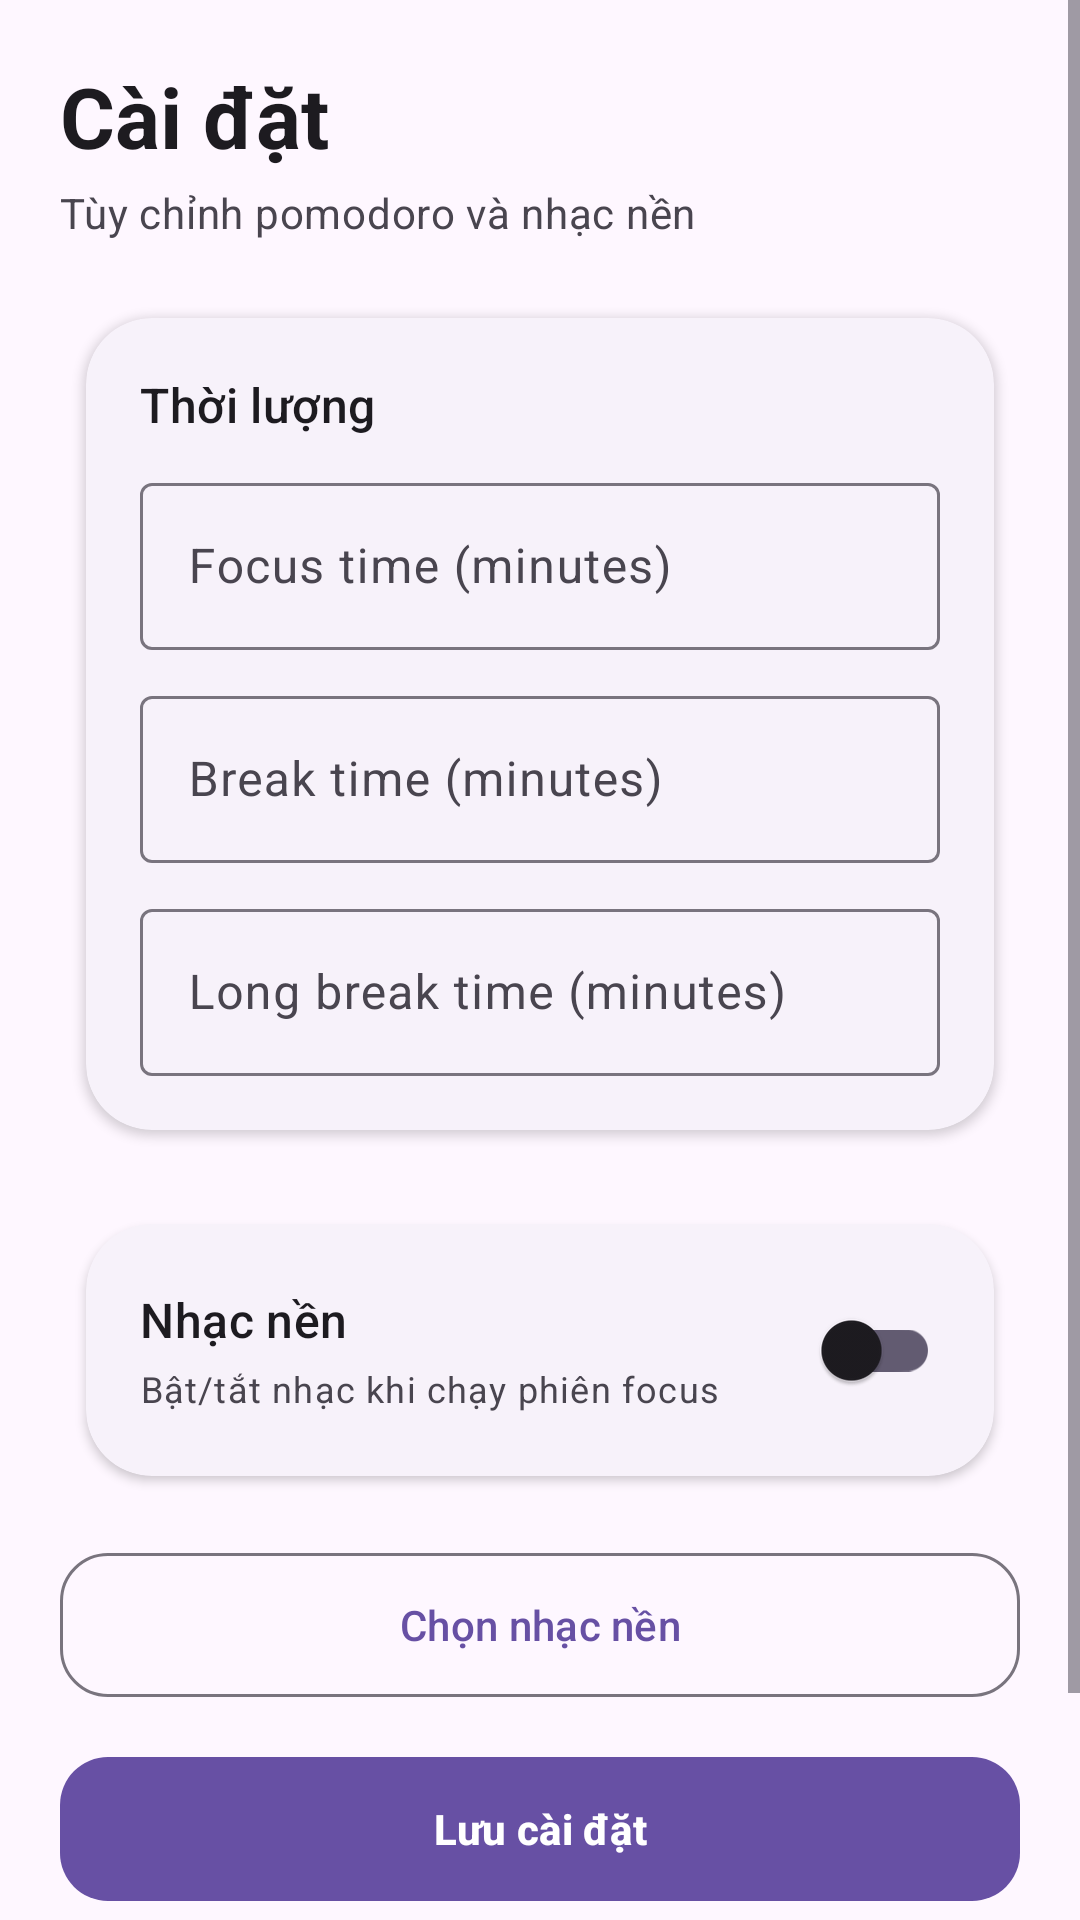

Here is an Android app screen rendered from its layout file. Give the layout XML and the strings, colors and styles it references.
<!-- AndroidManifest.xml: application theme Theme.DeepFocusToDo -->
<!-- res/layout/fragment_settings.xml -->
<?xml version="1.0" encoding="utf-8"?>
<ScrollView xmlns:android="http://schemas.android.com/apk/res/android"
    xmlns:app="http://schemas.android.com/apk/res-auto"
    android:layout_width="match_parent"
    android:layout_height="match_parent"
    android:background="?attr/colorSurface"
    android:fillViewport="true">

    <LinearLayout
        android:layout_width="match_parent"
        android:layout_height="wrap_content"
        android:orientation="vertical"
        android:padding="20dp">

        <TextView
            android:layout_width="wrap_content"
            android:layout_height="wrap_content"
            android:text="Cài đặt"
            android:textAppearance="@style/TextAppearance.DeepFocus.PageTitle" />

        <TextView
            android:layout_width="wrap_content"
            android:layout_height="wrap_content"
            android:layout_marginTop="4dp"
            android:text="Tùy chỉnh pomodoro và nhạc nền"
            android:textAppearance="@style/TextAppearance.DeepFocus.PageSubtitle" />

        <com.google.android.material.card.MaterialCardView
            style="@style/Widget.DeepFocus.Card"
            android:layout_width="match_parent"
            android:layout_height="wrap_content"
            android:layout_marginTop="16dp"
            app:cardUseCompatPadding="true">

            <LinearLayout
                android:layout_width="match_parent"
                android:layout_height="wrap_content"
                android:orientation="vertical"
                android:padding="18dp">

                <TextView
                    android:layout_width="wrap_content"
                    android:layout_height="wrap_content"
                    android:text="Thời lượng"
                    android:textAppearance="@style/TextAppearance.Material3.TitleMedium" />

                <com.google.android.material.textfield.TextInputLayout
                    android:layout_width="match_parent"
                    android:layout_height="wrap_content"
                    android:layout_marginTop="10dp"
                    style="@style/Widget.Material3.TextInputLayout.OutlinedBox"
                    app:endIconMode="clear_text">

                    <com.google.android.material.textfield.TextInputEditText
                        android:id="@+id/edtFocusTime"
                        android:layout_width="match_parent"
                        android:layout_height="wrap_content"
                        android:hint="Focus time (minutes)"
                        android:inputType="number" />
                </com.google.android.material.textfield.TextInputLayout>

                <com.google.android.material.textfield.TextInputLayout
                    android:layout_width="match_parent"
                    android:layout_height="wrap_content"
                    android:layout_marginTop="10dp"
                    style="@style/Widget.Material3.TextInputLayout.OutlinedBox"
                    app:endIconMode="clear_text">

                    <com.google.android.material.textfield.TextInputEditText
                        android:id="@+id/edtBreakTime"
                        android:layout_width="match_parent"
                        android:layout_height="wrap_content"
                        android:hint="Break time (minutes)"
                        android:inputType="number" />
                </com.google.android.material.textfield.TextInputLayout>

                <com.google.android.material.textfield.TextInputLayout
                    android:layout_width="match_parent"
                    android:layout_height="wrap_content"
                    android:layout_marginTop="10dp"
                    style="@style/Widget.Material3.TextInputLayout.OutlinedBox"
                    app:endIconMode="clear_text">

                    <com.google.android.material.textfield.TextInputEditText
                        android:id="@+id/edtLongBreakTime"
                        android:layout_width="match_parent"
                        android:layout_height="wrap_content"
                        android:hint="Long break time (minutes)"
                        android:inputType="number" />
                </com.google.android.material.textfield.TextInputLayout>
            </LinearLayout>
        </com.google.android.material.card.MaterialCardView>

        <com.google.android.material.card.MaterialCardView
            style="@style/Widget.DeepFocus.Card"
            android:layout_width="match_parent"
            android:layout_height="wrap_content"
            android:layout_marginTop="12dp"
            app:cardUseCompatPadding="true">

            <LinearLayout
                android:layout_width="match_parent"
                android:layout_height="wrap_content"
                android:gravity="center_vertical"
                android:orientation="horizontal"
                android:padding="18dp">

                <LinearLayout
                    android:layout_width="0dp"
                    android:layout_height="wrap_content"
                    android:layout_weight="1"
                    android:orientation="vertical">

                    <TextView
                        android:layout_width="wrap_content"
                        android:layout_height="wrap_content"
                        android:text="Nhạc nền"
                        android:textAppearance="@style/TextAppearance.Material3.TitleMedium" />

                    <TextView
                        android:layout_width="wrap_content"
                        android:layout_height="wrap_content"
                        android:layout_marginTop="4dp"
                        android:text="Bật/tắt nhạc khi chạy phiên focus"
                        android:textAppearance="@style/TextAppearance.Material3.BodySmall" />
                </LinearLayout>

                <androidx.appcompat.widget.SwitchCompat
                    android:id="@+id/switchMusic"
                    android:layout_width="wrap_content"
                    android:layout_height="wrap_content"
                    android:text=""
                    android:textColor="?attr/colorOnSurface"
                    app:trackTint="?attr/colorControlActivated" />
            </LinearLayout>
        </com.google.android.material.card.MaterialCardView>

        <com.google.android.material.button.MaterialButton
            android:id="@+id/btnOpenFocusMusic"
            style="@style/Widget.DeepFocus.Button.Secondary"
            android:layout_width="match_parent"
            android:layout_height="56dp"
            android:layout_marginTop="12dp"
            android:text="Chọn nhạc nền" />

        <com.google.android.material.button.MaterialButton
            android:id="@+id/btnSaveSettings"
            style="@style/Widget.DeepFocus.Button.Primary"
            android:layout_width="match_parent"
            android:layout_height="56dp"
            android:layout_marginTop="12dp"
            android:text="Lưu cài đặt" />

        <com.google.android.material.button.MaterialButton
            android:id="@+id/btnOpenBlockedApps"
            style="@style/Widget.DeepFocus.Button.Secondary"
            android:layout_width="match_parent"
            android:layout_height="56dp"
            android:layout_marginTop="12dp"
            android:text="Chọn ứng dụng bị chặn" />

    </LinearLayout>
</ScrollView>
<!-- resources referenced by this layout -->
<resources>
  <style name="TextAppearance.DeepFocus.PageSubtitle" parent="TextAppearance.Material3.BodyMedium">
          <item name="android:textColor">?attr/colorOnSurfaceVariant</item>
      </style>
  <style name="TextAppearance.DeepFocus.PageTitle" parent="TextAppearance.Material3.HeadlineMedium">
          <item name="android:textStyle">bold</item>
          <item name="android:textColor">?attr/colorOnSurface</item>
      </style>
  <style name="Widget.DeepFocus.Button.Primary" parent="Widget.Material3.Button">
          <item name="cornerRadius">16dp</item>
          <item name="android:textStyle">bold</item>
      </style>
  <style name="Widget.DeepFocus.Button.Secondary" parent="Widget.Material3.Button.OutlinedButton">
          <item name="cornerRadius">16dp</item>
      </style>
  <style name="Widget.DeepFocus.Card" parent="Widget.Material3.CardView.Elevated">
          <item name="cardCornerRadius">22dp</item>
          <item name="cardElevation">2dp</item>
          <item name="cardBackgroundColor">?attr/colorSurfaceContainerLow</item>
      </style>
  <style name="Theme.DeepFocusToDo" parent="Base.Theme.DeepFocusToDo" />
  <style name="Base.Theme.DeepFocusToDo" parent="Theme.Material3.DayNight.NoActionBar">
          
          
      </style>
</resources>
